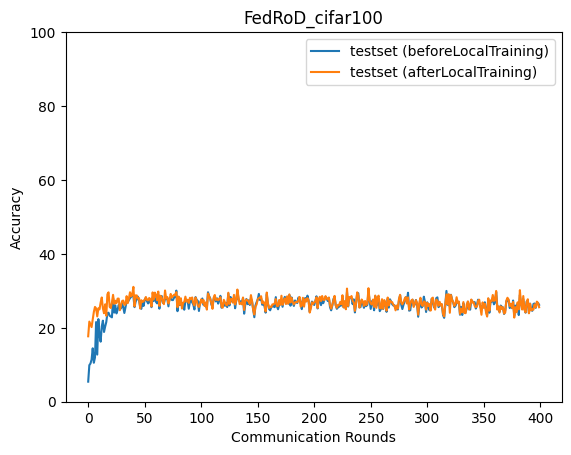

The file beside this chart, header and first rows:
epoch, accuracy_test_before, accuracy_test_after
0, 5.426, 17.7
1, 9.887, 21.68
2, 10.32, 20.91
3, 11.4, 20.19
4, 14.46, 22.25
5, 10.54, 24.3
6, 11.95, 25.65
7, 21.55, 25.26
8, 12.75, 23.09
9, 22.35, 25.27
10, 17.85, 24.98
11, 16.25, 26.81
12, 20.33, 28.2
13, 21.93, 25.3
14, 18.87, 23.93
15, 20.32, 26.35
16, 21.57, 23.26
17, 23.94, 29.07
18, 24.09, 29.6
19, 23.26, 25.66
20, 23.05, 25.36
21, 22.83, 26.84
22, 28.02, 28.91
23, 24.11, 26.48
24, 26.08, 27.33
25, 23.89, 26.67
26, 24.81, 27.89
27, 26.2, 27.91
28, 25.49, 24.76
29, 25.25, 26.1
30, 26.61, 27.25
31, 25.62, 27.38
32, 24.01, 26.24
33, 25.55, 26.28
34, 27.1, 28.56
35, 26.95, 26.68
36, 27.47, 27.93
37, 28.02, 29.62
38, 28.36, 28.49
39, 29.2, 28.98
40, 28.46, 31.08
41, 25.59, 25.8
42, 27.11, 28.78
43, 27.71, 28.75
44, 28.42, 27.87
45, 27.37, 28.02
46, 25.68, 25.22
47, 25.13, 27.46
48, 27.07, 27
49, 25.9, 27.19
50, 27.61, 27.61
51, 28.12, 28.33
52, 27.2, 27.54
53, 26.6, 27.43
54, 26.99, 28.06
55, 27.57, 27.75
56, 25.59, 25.78
57, 28.12, 29.58
58, 27.29, 27.65
59, 28.1, 29.52
... 340 more rows
